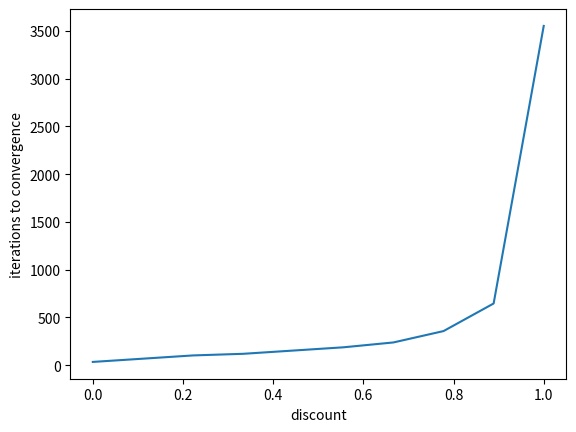

The matplotlib source for this figure:
import numpy as np
import matplotlib.pyplot as plt




class GridWorld(object):
    def __init__(self):

        ### Attributes defining the Gridworld #######
        # Shape of the gridworld
        self.shape = (5,5)

        # Locations of the obstacles
        self.obstacle_locs = [(1,1),(2,1),(2,3)]

        # Locations for the absorbing states
        self.absorbing_locs = [(4,0),(4,1),(4,2),(4,3),(4,4)]

        # Rewards for each of the absorbing states
        self.special_rewards = [-10, -10, -10, -10, 10] #corresponds to each of the absorbing_locs

        # Reward for all the other states
        self.default_reward = 0

        # Starting location
        self.starting_loc = (3,0)

        # Action names
        self.action_names = ['N','E','S','W']

        # Number of actions
        self.action_size = len(self.action_names)


        # Randomizing action results: [1 0 0 0] to no Noise in the action results.
        self.action_randomizing_array = [0.8, 0.1, 0.0 , 0.1]

        ############################################



        #### Internal State  ####


        # Get attributes defining the world
        state_size, T, R, absorbing, locs = self.build_grid_world()

        # Number of valid states in the gridworld (there are 22 of them)
        self.state_size = state_size

        # Transition operator (3D tensor)
        self.T = T

        # Reward function (3D tensor)
        self.R = R

        # Absorbing states
        self.absorbing = absorbing

        # The locations of the valid states
        self.locs = locs

        # Number of the starting state
        self.starting_state = self.loc_to_state(self.starting_loc, locs);

        # Locating the initial state
        self.initial = np.zeros((1,len(locs)))
        self.initial[0,self.starting_state] = 1


        # Placing the walls on a bitmap
        self.walls = np.zeros(self.shape);
        for ob in self.obstacle_locs:
            self.walls[ob]=1

        # Placing the absorbers on a grid for illustration
        self.absorbers = np.zeros(self.shape)
        for ab in self.absorbing_locs:
            self.absorbers[ab] = -1

        # Placing the rewarders on a grid for illustration
        self.rewarders = np.zeros(self.shape)
        for i, rew in enumerate(self.absorbing_locs):
            self.rewarders[rew] = self.special_rewards[i]

        #Illustrating the grid world
        # self.paint_maps()
        ################################





    ####### Getters ###########

    def get_transition_matrix(self):
        return self.T

    def get_reward_matrix(self):
        return self.R


    ########################

    ####### Methods #########
    def policy_evaluation(self, policy, threshold, discount):

        # Make sure delta is bigger than the threshold to start with
        delta= 2*threshold

        #Get the reward and transition matrices
        R = self.get_reward_matrix()
        T = self.get_transition_matrix()

        # The value is initialised at 0
        V = np.zeros(policy.shape[0])
        # Make a deep copy of the value array to hold the update during the evaluation
        Vnew = np.copy(V)

        # While the Value has not yet converged do:
        iteration = 0
        while delta>threshold:
            for state_idx in range(policy.shape[0]):
                # If it is one of the absorbing states, ignore
                if(self.absorbing[0,state_idx]):
                    continue

                # Accumulator variable for the Value of a state
                tmpV = 0
                for action_idx in range(policy.shape[1]):
                    # Accumulator variable for the State-Action Value
                    tmpQ = 0
                    for state_idx_prime in range(policy.shape[0]):
                        tmpQ = tmpQ + T[state_idx_prime,state_idx,action_idx] * (R[state_idx_prime,state_idx, action_idx] + discount * V[state_idx_prime])

                    tmpV += policy[state_idx,action_idx] * tmpQ

                # Update the value of the state
                Vnew[state_idx] = tmpV

                iteration += 1

            # After updating the values of all states, update the delta
            delta =  max(abs(Vnew-V))
            # and save the new value into the old
            V=np.copy(Vnew)

        return V, iteration

    def draw_deterministic_policy(self, Policy):
        # Draw a deterministic policy
        # The policy needs to be a np array of 22 values between 0 and 3 with
        # 0 -> N, 1->E, 2->S, 3->W
        plt.figure()

        plt.imshow(self.walls+self.rewarders +self.absorbers)
#         plt.hold('on')
        for state, action in enumerate(Policy):
            if(self.absorbing[0,state]):
                continue
            arrows = [r"$\uparrow$",r"$\rightarrow$", r"$\downarrow$", r"$\leftarrow$"]
            action_arrow = arrows[action]
            location = self.locs[state]
            plt.text(location[1], location[0], action_arrow, ha='center', va='center')

        plt.show()

    def policy_improvement(self, policy, value):
        '''
        '''
        p = policy[0]
        print(self.get_transition_matrix()[0,:,0])

    def value_iteration(self, threshold, discount):
        V = np.zeros((self.state_size,))

        iteration = 0
        for i in range(100):
            V_old = V.copy()

            # Perform single value iteration for all states
            for s in range(self.state_size):
                V_star = np.max([np.sum(self.T[:,s,a]*(self.R[:,s,a] + discount*V))
                                for a in range(self.action_size)])
                V[s] = V_star

            delta = max(abs(V - V_old))

            iteration += 1

        print(V)
    ##########################


    ########### Internal Helper Functions #####################
    def paint_maps(self):
        plt.figure()
        plt.subplot(1,3,1)
        plt.imshow(self.walls)
        plt.subplot(1,3,2)
        plt.imshow(self.absorbers)
        plt.subplot(1,3,3)
        plt.imshow(self.rewarders)
        plt.show()

    def build_grid_world(self):
        # Get the locations of all the valid states, the neighbours of each state (by state number),
        # and the absorbing states (array of 0's with ones in the absorbing states)
        locations, neighbours, absorbing = self.get_topology()

        # Get the number of states
        S = len(locations)

        # Initialise the transition matrix
        T = np.zeros((S,S,4))

        for action in range(4):
            for effect in range(4):

                # Randomize the outcome of taking an action
                outcome = (action+effect+1) % 4
                if outcome == 0:
                    outcome = 3
                else:
                    outcome -= 1

                # Fill the transition matrix
                prob = self.action_randomizing_array[effect]
                for prior_state in range(S):
                    post_state = neighbours[prior_state, outcome]
                    post_state = int(post_state)
                    T[post_state,prior_state,action] = T[post_state,prior_state,action]+prob


        # Build the reward matrix
        R = self.default_reward*np.ones((S,S,4))
        for i, sr in enumerate(self.special_rewards):
            post_state = self.loc_to_state(self.absorbing_locs[i],locations)
            R[post_state,:,:]= sr

        return S, T,R,absorbing,locations

    def get_topology(self):
        height = self.shape[0]
        width = self.shape[1]

        index = 1
        locs = []
        neighbour_locs = []

        for i in range(height):
            for j in range(width):
                # Get the locaiton of each state
                loc = (i,j)

                #And append it to the valid state locations if it is a valid state (ie not absorbing)
                if(self.is_location(loc)):
                    locs.append(loc)

                    # Get an array with the neighbours of each state, in terms of locations
                    local_neighbours = [self.get_neighbour(loc,direction) for direction in ['nr','ea','so', 'we']]
                    neighbour_locs.append(local_neighbours)

        # translate neighbour lists from locations to states
        num_states = len(locs)
        state_neighbours = np.zeros((num_states,4))

        for state in range(num_states):
            for direction in range(4):
                # Find neighbour location
                nloc = neighbour_locs[state][direction]

                # Turn location into a state number
                nstate = self.loc_to_state(nloc,locs)

                # Insert into neighbour matrix
                state_neighbours[state,direction] = nstate;


        # Translate absorbing locations into absorbing state indices
        absorbing = np.zeros((1,num_states))
        for a in self.absorbing_locs:
            absorbing_state = self.loc_to_state(a,locs)
            absorbing[0,absorbing_state] =1

        return locs, state_neighbours, absorbing

    def loc_to_state(self,loc,locs):
        #takes list of locations and gives index corresponding to input loc
        return locs.index(tuple(loc))

    def is_location(self, loc):
        # It is a valid location if it is in grid and not obstacle
        if(loc[0]<0 or loc[1]<0 or loc[0]>self.shape[0]-1 or loc[1]>self.shape[1]-1):
            return False
        elif(loc in self.obstacle_locs):
            return False
        else:
             return True

    def get_neighbour(self,loc,direction):
        #Find the valid neighbours (ie that are in the grid and not obstacle)
        i = loc[0]
        j = loc[1]

        nr = (i-1,j)
        ea = (i,j+1)
        so = (i+1,j)
        we = (i,j-1)

        # If the neighbour is a valid location, accept it, otherwise, stay put
        if(direction == 'nr' and self.is_location(nr)):
            return nr
        elif(direction == 'ea' and self.is_location(ea)):
            return ea
        elif(direction == 'so' and self.is_location(so)):
            return so
        elif(direction == 'we' and self.is_location(we)):
            return we
        else:
            #default is to return to the same location
            return loc

###########################################

def main():
    np.set_printoptions(precision=2)

    grid = GridWorld()

    ### Question 1&2 : Change the policy here:
    Policy= np.ones((grid.state_size, grid.action_size))*(1/4)
    # print("The Policy is : {}".format(Policy))

    iterations = []
    xs = np.linspace(0,1,10)
    for discount in xs:
        threshold = 0.001
        val,iteration = grid.policy_evaluation(Policy, threshold, discount)
        # print("The value of that policy is : {}".format(val))
        iterations.append(iteration)

    plt.plot(xs, iterations)
    plt.xlabel('discount')
    plt.ylabel('iterations to convergence')
    # plt.show()

    # # Using draw_deterministic_policy to illustrate some arbitracy policy.
    # Policy2 = np.zeros(22).astype(int)
    # Policy2[2] = 3
    # Policy2[6] = 2
    # Policy2[18] = 1
    # grid.draw_deterministic_policy(Policy2)

    ## Question 3 (incomplete):
    # Policy= np.ones((grid.state_size, grid.action_size))*(1/4)      # Init policy randomly
    # grid.value_iteration(Policy, threshold, discount)
    # val,iteration = grid.policy_evaluation(Policy, threshold, discount)

    ## Value iteration
    discount, threshold = 0.5, 10**-5
    grid.value_iteration(discount, threshold)


if __name__=='__main__':
    main()
